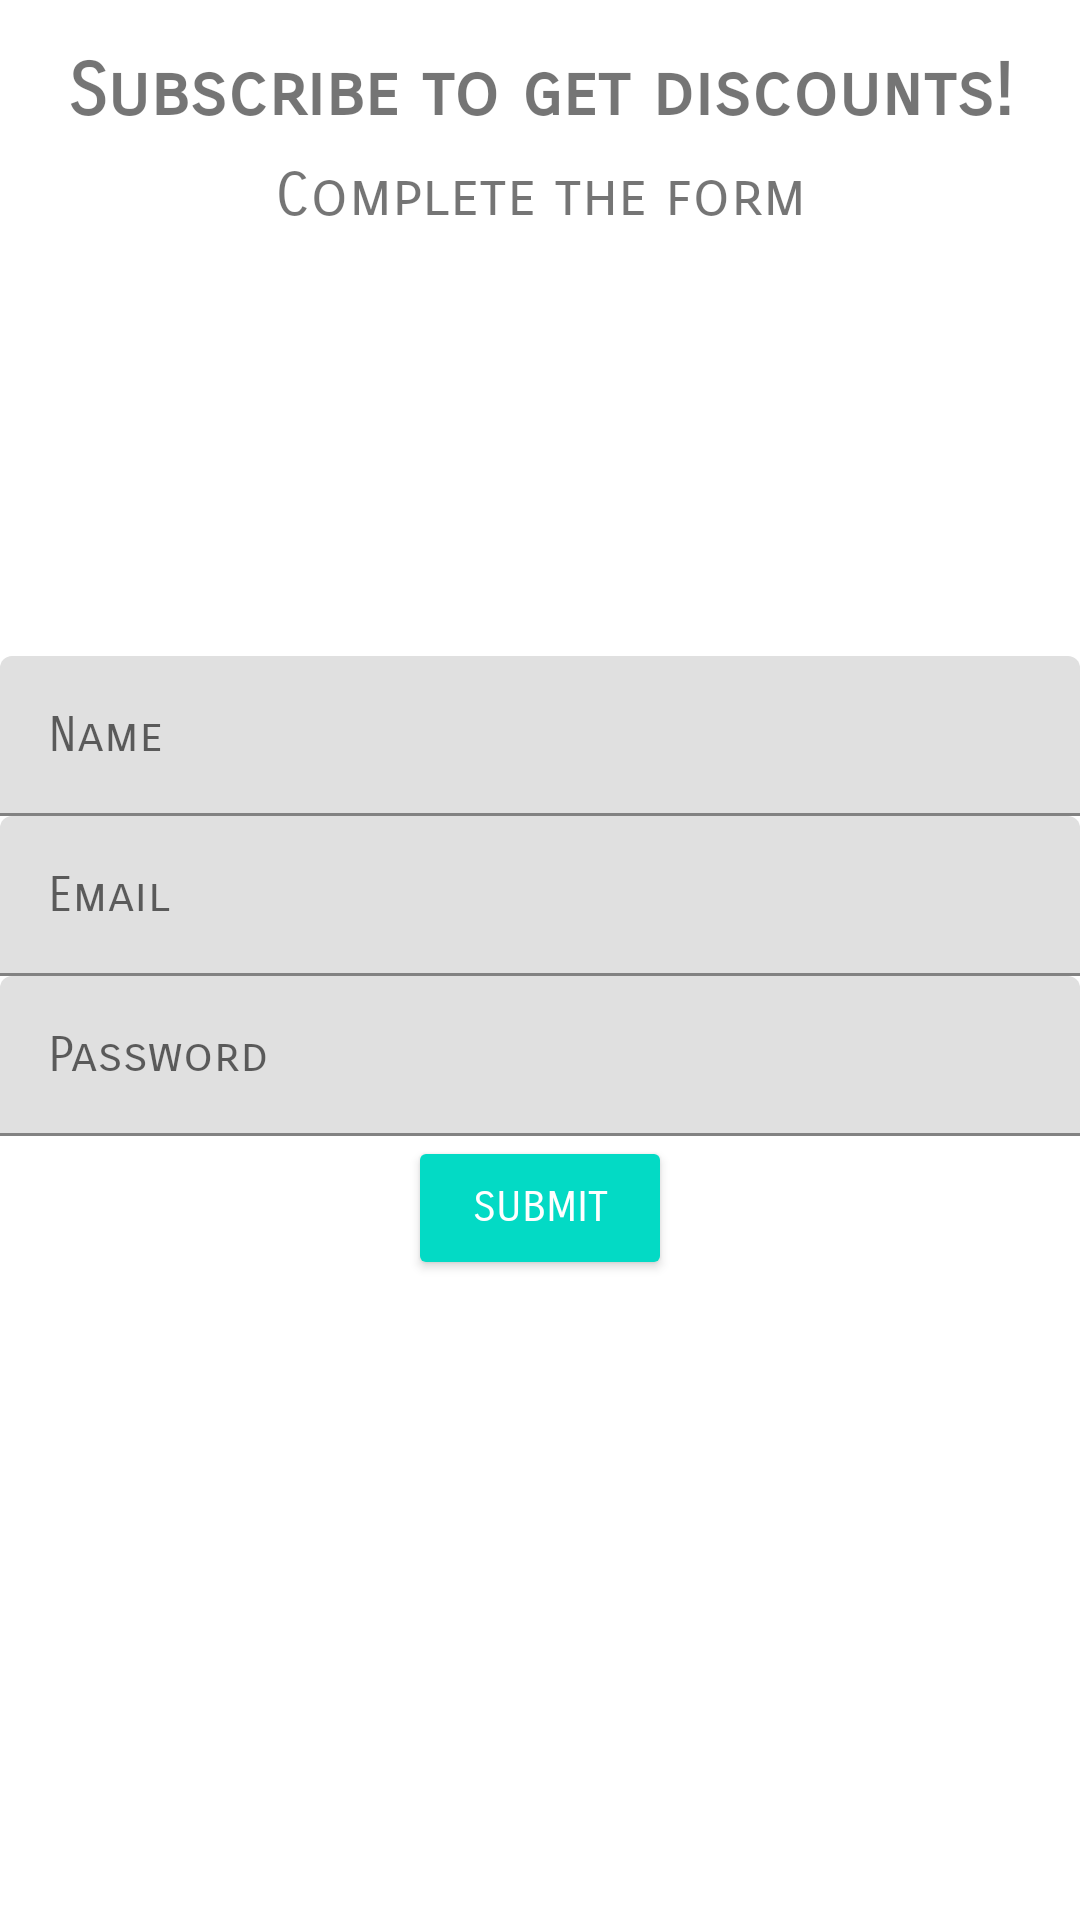

Layout XML and referenced resources for this Android screen:
<!-- AndroidManifest.xml: application theme Theme.AccessibilityIssues -->
<!-- res/layout/activity_form.xml -->
<?xml version="1.0" encoding="utf-8"?>
<androidx.constraintlayout.widget.ConstraintLayout xmlns:android="http://schemas.android.com/apk/res/android"
    xmlns:app="http://schemas.android.com/apk/res-auto"
    xmlns:tools="http://schemas.android.com/tools"
    android:id="@+id/container"
    android:layout_width="match_parent"
    android:layout_height="match_parent"
    android:background="@color/white">

    <TextView
        android:id="@+id/title"
        android:layout_width="match_parent"
        android:layout_height="wrap_content"
        android:layout_marginStart="@dimen/activity_horizontal_margin"
        android:layout_marginEnd="@dimen/activity_horizontal_margin"
        android:layout_marginTop="16dp"
        app:layout_constraintStart_toStartOf="parent"
        app:layout_constraintEnd_toEndOf="parent"
        app:layout_constraintTop_toTopOf="parent"
        android:text="@string/subscribe_to_get_discounts"
        android:fontFamily="sans-serif-smallcaps"
        android:textSize="24sp"
        android:textStyle="bold"
        android:textAlignment="center" />

    <TextView
        android:id="@+id/subtitle"
        android:layout_width="match_parent"
        android:layout_height="wrap_content"
        android:layout_marginStart="@dimen/activity_horizontal_margin"
        android:layout_marginEnd="@dimen/activity_horizontal_margin"
        android:layout_marginTop="8dp"
        app:layout_constraintStart_toStartOf="parent"
        app:layout_constraintEnd_toEndOf="parent"
        app:layout_constraintTop_toBottomOf="@id/title"
        android:text="@string/complete_the_form"
        android:fontFamily="sans-serif-smallcaps"
        android:textSize="20sp"
        android:textAlignment="center" />

    <LinearLayout
        android:layout_width="match_parent"
        android:layout_height="wrap_content"
        android:orientation="vertical"
        app:layout_constraintTop_toBottomOf="@id/subtitle"
        app:layout_constraintBottom_toBottomOf="parent"
        android:layout_marginStart="@dimen/activity_horizontal_margin"
        android:layout_marginEnd="@dimen/activity_horizontal_margin">

        <com.google.android.material.textfield.TextInputLayout
            android:layout_width="match_parent"
            android:layout_height="wrap_content"
            android:hint="@string/name">
            <com.google.android.material.textfield.TextInputEditText
                android:layout_width="match_parent"
                android:layout_height="wrap_content"
                android:fontFamily="sans-serif-smallcaps"/>
        </com.google.android.material.textfield.TextInputLayout>
        <com.google.android.material.textfield.TextInputLayout
            android:layout_width="match_parent"
            android:layout_height="wrap_content"
            android:hint="@string/email">
            <com.google.android.material.textfield.TextInputEditText
                android:layout_width="match_parent"
                android:layout_height="wrap_content"
                android:fontFamily="sans-serif-smallcaps"/>
        </com.google.android.material.textfield.TextInputLayout>
        <com.google.android.material.textfield.TextInputLayout
            android:layout_width="match_parent"
            android:layout_height="wrap_content"
            android:hint="@string/password">
            <com.google.android.material.textfield.TextInputEditText
                android:layout_width="match_parent"
                android:layout_height="wrap_content"
                android:fontFamily="sans-serif-smallcaps"/>
        </com.google.android.material.textfield.TextInputLayout>
        <androidx.appcompat.widget.AppCompatButton
            android:id="@+id/actionButton"
            android:layout_width="wrap_content"
            android:layout_height="wrap_content"
            android:text="@string/submit"
            android:layout_gravity="center"
            android:layout_marginTop="@dimen/activity_vertical_margin"
            style="@style/Widget.AppCompat.Button.Colored"
            android:fontFamily="sans-serif-smallcaps"
            app:layout_constraintBottom_toBottomOf="parent"
            app:layout_constraintStart_toStartOf="parent"
            app:layout_constraintEnd_toEndOf="parent"
            android:layout_marginBottom="72dp"/>
    </LinearLayout>

</androidx.constraintlayout.widget.ConstraintLayout>
<!-- resources referenced by this layout -->
<resources>
  <color name="white">#FFFFFFFF</color>
  <string name="complete_the_form">Complete the form</string>
  <string name="email">Email</string>
  <string name="name">Name</string>
  <string name="password">Password</string>
  <string name="submit">Submit</string>
  <string name="subscribe_to_get_discounts">Subscribe to get discounts!</string>
  <style name="Theme.AccessibilityIssues" parent="Theme.MaterialComponents.DayNight.DarkActionBar">
          
          <item name="colorPrimary">@color/blue_500</item>
          <item name="colorPrimaryVariant">@color/blue_700</item>
          <item name="colorOnPrimary">@color/white</item>
          
          <item name="colorSecondary">@color/teal_200</item>
          <item name="colorSecondaryVariant">@color/teal_700</item>
          <item name="colorOnSecondary">@color/black</item>
          
          <item name="android:statusBarColor">?attr/colorPrimaryVariant</item>
          
      </style>
  <color name="blue_500">#0288D1</color>
  <color name="blue_700">#1976D2</color>
  <color name="teal_200">#FF03DAC5</color>
  <color name="teal_700">#FF018786</color>
  <color name="black">#FF000000</color>
</resources>
